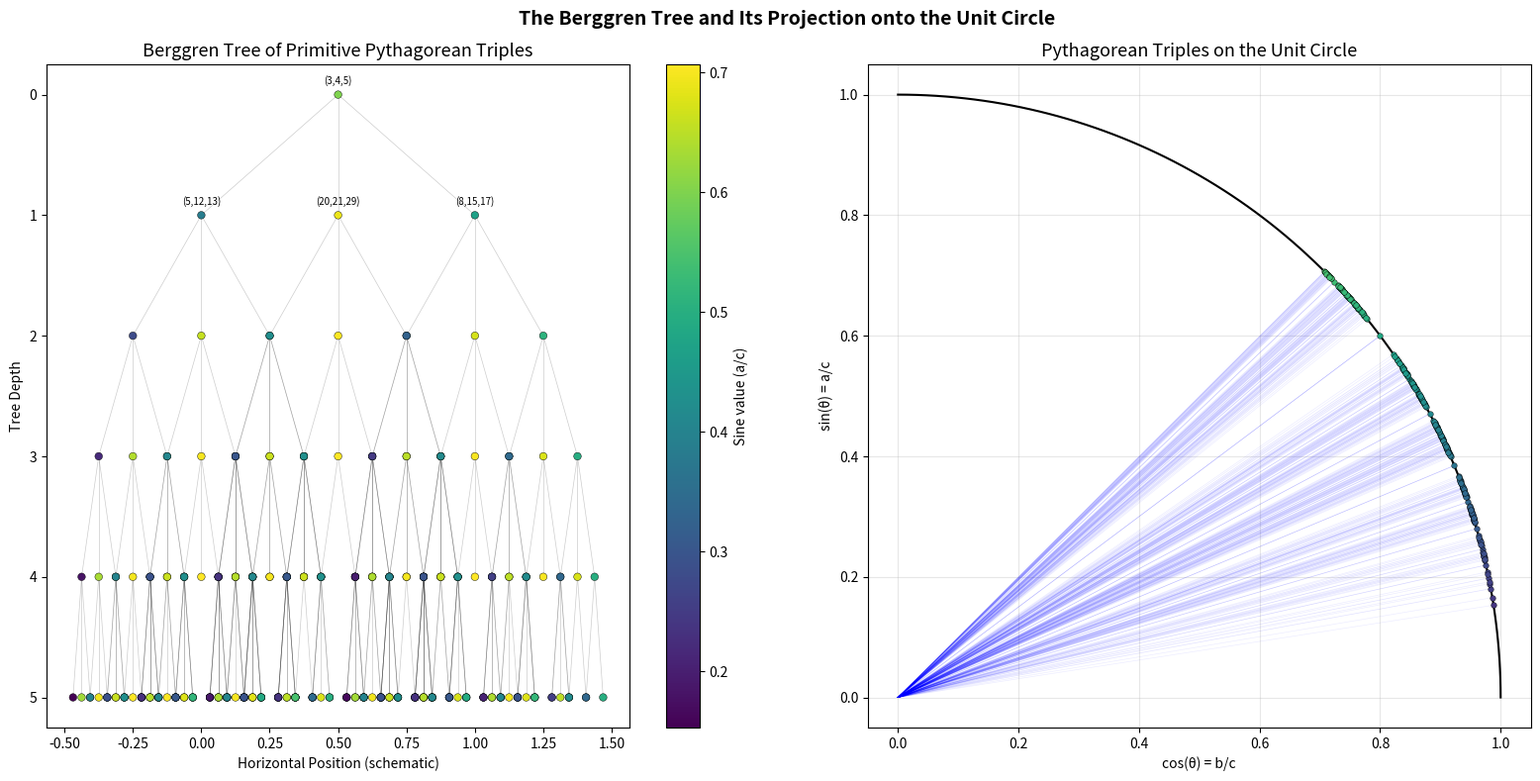

Reproduce this figure in Python.
"""
Visualization: The Berggren Tree of Pythagorean Triples

Shows the ternary tree structure of primitive Pythagorean triples,
color-coded by the sine value a/c. The tree demonstrates how the 
three Berggren matrices generate all primitive triples from (3,4,5).
"""

import math
import matplotlib.pyplot as plt
import numpy as np
from collections import deque


def berggren_A(a, b, c):
    return (a - 2*b + 2*c, 2*a - b + 2*c, 2*a - 2*b + 3*c)

def berggren_B(a, b, c):
    return (a + 2*b + 2*c, 2*a + b + 2*c, 2*a + 2*b + 3*c)

def berggren_C(a, b, c):
    return (-a + 2*b + 2*c, -2*a + b + 2*c, -2*a + 2*b + 3*c)


def build_tree(max_depth=6):
    """Build tree with position information for plotting."""
    nodes = []
    edges = []
    queue = deque([(3, 4, 5, 0, 0.5, 0)])  # a, b, c, depth, x, parent_idx
    
    while queue:
        a, b, c, depth, x, parent_idx = queue.popleft()
        a, b = min(abs(a), abs(b)), max(abs(a), abs(b))
        if depth > max_depth or a <= 0 or b <= 0:
            continue
        
        node_idx = len(nodes)
        nodes.append({
            'triple': (a, b, c),
            'depth': depth,
            'x': x,
            'sine': a / c
        })
        
        if depth > 0:
            edges.append((parent_idx, node_idx))
        
        # Width of subtree decreases with depth
        width = 0.5 ** (depth + 1)
        
        for i, T in enumerate([berggren_A, berggren_B, berggren_C]):
            na, nb, nc = T(a, b, c)
            child_x = x + (i - 1) * width
            if nc <= 5000:
                queue.append((abs(na), abs(nb), nc, depth + 1, child_x, node_idx))
    
    return nodes, edges


fig, (ax1, ax2) = plt.subplots(1, 2, figsize=(16, 8))

# Left: Tree structure
nodes, edges = build_tree(max_depth=5)

for parent_idx, child_idx in edges:
    p = nodes[parent_idx]
    c = nodes[child_idx]
    ax1.plot([p['x'], c['x']], [-p['depth'], -c['depth']], 
             'k-', alpha=0.2, linewidth=0.5)

xs = [n['x'] for n in nodes]
ys = [-n['depth'] for n in nodes]
sines = [n['sine'] for n in nodes]

scatter = ax1.scatter(xs, ys, c=sines, cmap='viridis', s=30, 
                       edgecolors='black', linewidths=0.3, zorder=5)
plt.colorbar(scatter, ax=ax1, label='Sine value (a/c)')

# Label root and first level
for n in nodes[:4]:
    a, b, c = n['triple']
    ax1.annotate(f'({a},{b},{c})', (n['x'], -n['depth']),
                textcoords="offset points", xytext=(0, 8),
                fontsize=7, ha='center')

ax1.set_title('Berggren Tree of Primitive Pythagorean Triples', fontsize=13)
ax1.set_ylabel('Tree Depth')
ax1.set_xlabel('Horizontal Position (schematic)')
ax1.set_yticks(range(0, -6, -1))
ax1.set_yticklabels(range(0, 6))

# Right: Sine values on the unit circle
angles = [math.asin(s) for s in sines]
for i, (angle, sine) in enumerate(zip(angles, sines)):
    depth = nodes[i]['depth']
    alpha = max(0.1, 1 - depth * 0.15)
    ax2.plot([0, math.cos(angle)], [0, math.sin(angle)], 
             'b-', alpha=alpha * 0.3, linewidth=0.5)

# Draw quarter circle
theta = np.linspace(0, np.pi/2, 100)
ax2.plot(np.cos(theta), np.sin(theta), 'k-', linewidth=1.5)

# Plot lattice points
for n in nodes:
    a, b, c = n['triple']
    ax2.plot(b/c, a/c, 'o', markersize=4, 
             color=plt.cm.viridis(n['sine']), 
             markeredgecolor='black', markeredgewidth=0.3)

ax2.set_xlim(-0.05, 1.05)
ax2.set_ylim(-0.05, 1.05)
ax2.set_aspect('equal')
ax2.set_title('Pythagorean Triples on the Unit Circle', fontsize=13)
ax2.set_xlabel('cos(θ) = b/c')
ax2.set_ylabel('sin(θ) = a/c')
ax2.grid(True, alpha=0.3)

plt.suptitle('The Berggren Tree and Its Projection onto the Unit Circle', 
             fontsize=14, fontweight='bold')
plt.tight_layout()
plt.savefig('viz_berggren_tree.png', dpi=150, bbox_inches='tight')
print("Saved viz_berggren_tree.png")
